2-way image classification set "data" from GitHub (Varalakshmi-5/Multiple-Disease-Prediction-System-With-Simple-Medical-Chatbot); label vocabulary: infected, not infected.

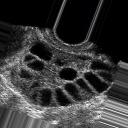
Label: infected

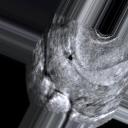
Label: not infected

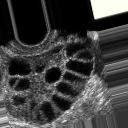
Label: infected

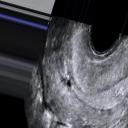
Label: not infected

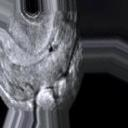
Label: not infected

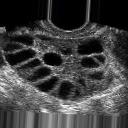
Label: infected
